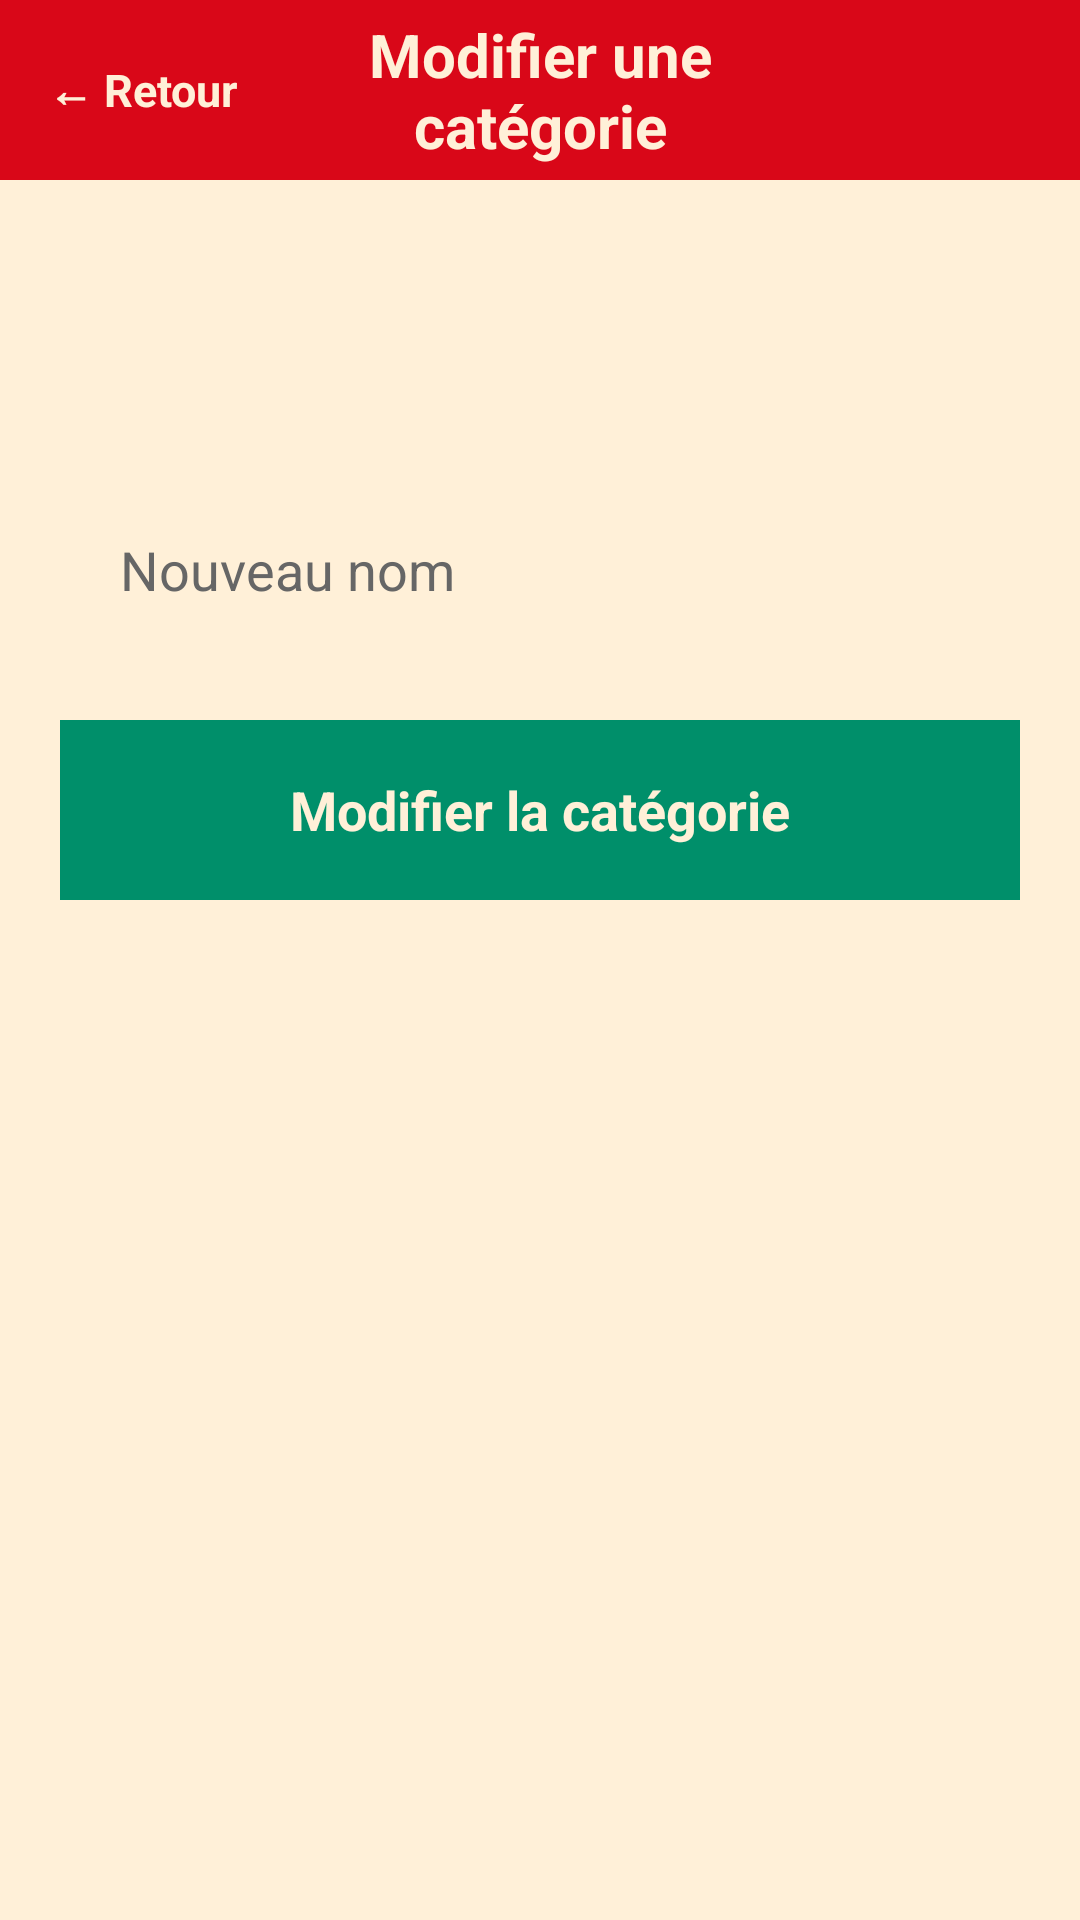

The Android layout XML behind this screen, and the referenced resources:
<!-- AndroidManifest.xml: application theme Theme.HACCP -->
<!-- res/layout/activity_modifier_categorie.xml -->
<?xml version="1.0" encoding="utf-8"?>
<LinearLayout xmlns:android="http://schemas.android.com/apk/res/android"
    android:id="@+id/layoutModifierCategorie"
    android:layout_width="match_parent"
    android:layout_height="match_parent"
    android:orientation="vertical"
    android:background="#FFF0D8">

    
    <LinearLayout
        android:layout_width="match_parent"
        android:layout_height="60dp"
        android:orientation="horizontal"
        android:gravity="center_vertical"
        android:background="#D90718"
        android:paddingStart="16dp"
        android:paddingEnd="16dp">

        <TextView
            android:id="@+id/textRetour"
            android:layout_width="0dp"
            android:layout_height="wrap_content"
            android:layout_weight="1"
            android:text="← Retour"
            android:textColor="#FFF0D8"
            android:textStyle="bold"
            android:textSize="15sp" />

        <TextView
            android:id="@+id/textTitreModifierCategorie"
            android:layout_width="0dp"
            android:layout_height="wrap_content"
            android:layout_weight="2"
            android:gravity="center"
            android:text="Modifier une catégorie"
            android:textColor="#FFF0D8"
            android:textStyle="bold"
            android:textSize="20sp" />

        <Space
            android:layout_width="0dp"
            android:layout_height="wrap_content"
            android:layout_weight="1" />

    </LinearLayout>

    
    <ScrollView
        android:layout_width="match_parent"
        android:layout_height="match_parent"
        android:fillViewport="true">

        <LinearLayout
            android:layout_width="match_parent"
            android:layout_height="wrap_content"
            android:orientation="vertical"
            android:padding="20dp">

            
            <Spinner
                android:id="@+id/spinnerCategories"
                android:layout_width="match_parent"
                android:layout_height="60dp"
                android:background="#FFF0D8"
                android:paddingStart="20dp"
                android:paddingEnd="20dp"
                android:layout_marginBottom="20dp" />

            
            <EditText
                android:id="@+id/champNouveauNom"
                android:layout_width="match_parent"
                android:layout_height="60dp"
                android:hint="Nouveau nom"
                android:textSize="18sp"
                android:textColor="#090A0A"
                android:textColorHint="#666666"
                android:background="#FFF0D8"
                android:paddingStart="20dp"
                android:paddingEnd="20dp"
                android:gravity="center_vertical"
                android:layout_marginBottom="20dp" />

            
            <TextView
                android:id="@+id/btnModifier"
                android:layout_width="match_parent"
                android:layout_height="60dp"
                android:text="Modifier la catégorie"
                android:textSize="18sp"
                android:textStyle="bold"
                android:textColor="#FFF0D8"
                android:gravity="center"
                android:background="#008F6A" />

        </LinearLayout>

    </ScrollView>

</LinearLayout>
<!-- resources referenced by this layout -->
<resources>
  <style name="Theme.HACCP" parent="Base.Theme.HACCP" />
  <style name="Base.Theme.HACCP" parent="Theme.Material3.DayNight.NoActionBar">
          <item name="android:statusBarColor">#D90718</item>
          
          
      </style>
</resources>
